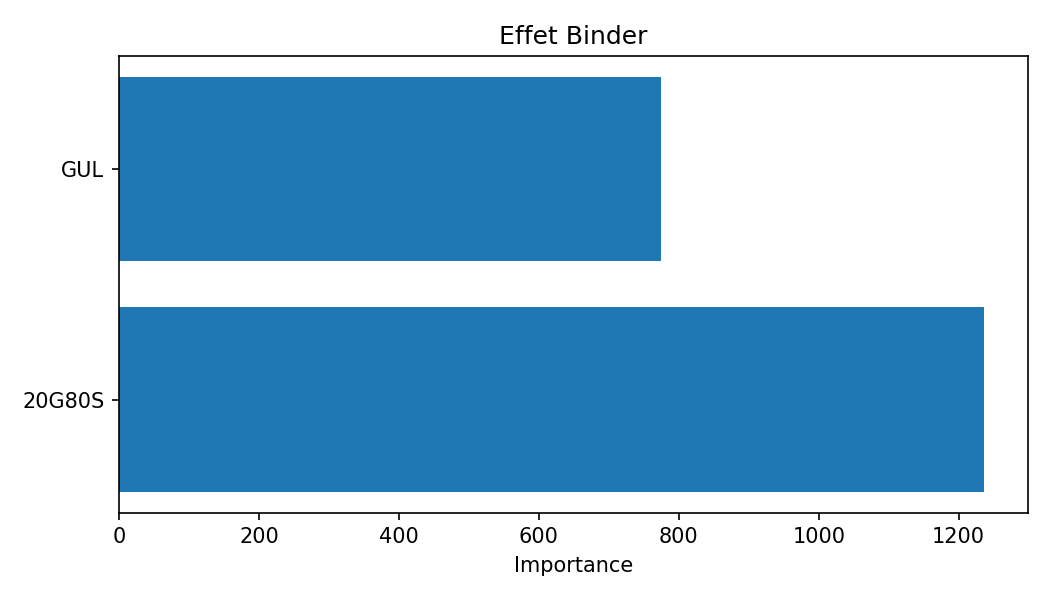

The data file committed next to this chart (first rows):
Binder, pred_mean
20G80S, 1237
GUL, 775.2
